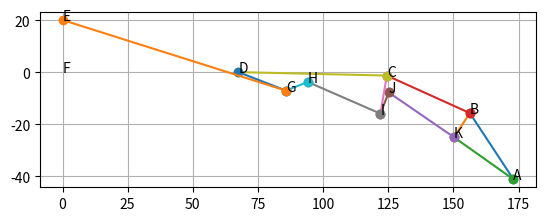

Write the Python code that produced this figure.
import numpy as np
from scipy.optimize import fsolve
import matplotlib.pyplot as plt


def solve_positions(extension, L, θ):
    # Ground pins
    F = np.array([0.0, 0.0])
    E = np.array([0.0, L['EF']])
    D = np.array([extension, 0.0])

    # Hard-coded initial guess for G,H,I,C,J,K,B,A
    x0 = np.array([
        85.76427, -7.09483,   # G
        94.08472, -3.76172,   # H
        121.96907, -15.92347, # I
        124.43758, -1.30800,  # C
        125.14311, -7.78200,  # J
        150.20776, -24.98900, # K
        156.27349, -15.69858, # B
        173.00700, -41.12248  # A
    ])

    def angle_poly(u, v, θ0):
        d = np.dot(u, v)
        return d*d - (np.dot(u,u)*np.dot(v,v)*(np.cos(θ0)**2))

    def eqs(x):
        xg,yg, xh,yh, xi,yi, xc,yc, xj,yj, xk,yk, xb,yb, xa,ya = x
        eq = []

        # 12 link-length constraints
        links = [
            ('A','B','AB'), ('B','K','BK'), ('A','K','AK'),
            ('B','C','BC'), ('K','J','KJ'), ('J','I','JI'),
            ('C','I','CI'), ('H','I','HI'), ('C','D','CD'),
            ('H','G','HG'), ('D','G','DG'), ('G','E','GE')
        ]
        pts = {
            'A':(xa,ya), 'B':(xb,yb), 'C':(xc,yc),
            'D':(D[0],D[1]), 'E':(E[0],E[1]), 'F':(F[0],F[1]),
            'G':(xg,yg), 'H':(xh,yh), 'I':(xi,yi),
            'J':(xj,yj), 'K':(xk,yk)
        }
        for u,v,key in links:
            ux,uy = pts[u]
            vx,vy = pts[v]
            eq.append((ux-vx)**2 + (uy-vy)**2 - L[key]**2)

        # 4 angle constraints
        eq.append(angle_poly([xj-xi, yj-yi], [xh-xi, yh-yi], θ['JIH']))
        eq.append(angle_poly([xb-xc, yb-yc], [xi-xc, yi-yc], θ['BCI']))
        eq.append(angle_poly([xh-xg, yh-yg], [E[0]-xg, E[1]-yg], θ['HGE']))
        eq.append(angle_poly([xc-D[0], yc-D[1]], [xg-D[0], yg-D[1]], θ['CDG']))

        return eq

    sol, info, ier, msg = fsolve(eqs, x0, full_output=True)
    # if ier != 1:
    #     raise RuntimeError(f"fsolve failed to converge: {msg}")

    names = ['G','H','I','C','J','K','B','A']
    pts = {n: sol[2*i:2*i+2] for i, n in enumerate(names)}
    pts.update({'D':D, 'E':E, 'F':F})
    return pts


def plot_linkage(pts, links=None, annotate=True):
    if links is None:
        links = [
            ('A','B'), ('B','K'), ('A','K'),
            ('B','C'), ('K','J'), ('J','I'),
            ('C','I'), ('H','I'), ('C','D'),
            ('H','G'), ('D','G'), ('G','E')
        ]
    fig, ax = plt.subplots()
    for u,v in links:
        ax.plot([pts[u][0], pts[v][0]], [pts[u][1], pts[v][1]], '-o')
    if annotate:
        for name,(x,y) in pts.items(): ax.text(x, y, name)
    ax.set_aspect('equal','box')
    ax.grid(True)
    return fig, ax


def validate_linkages(pts, L):
    """Compare calculated linkage lengths with design specifications"""
    links = [
        ('A','B','AB'), ('B','K','BK'), ('A','K','AK'),
        ('B','C','BC'), ('K','J','KJ'), ('J','I','JI'),
        ('C','I','CI'), ('H','I','HI'), ('C','D','CD'),
        ('H','G','HG'), ('D','G','DG'), ('G','E','GE')
    ]
    
    print("\nLinkage validation:")
    print(f"{'Link':<5} {'Calculated':>12} {'Expected':>12} {'Error':>10}")
    for u, v, key in links:
        # Calculate distance between points
        dist = np.linalg.norm(pts[u] - pts[v])
        # Get expected length from L
        expected = L[key]
        error = dist - expected
        print(f"{key:<5} {dist:12.6f} {expected:12.6f} {error:10.6f}")


# Example usage
if __name__=='__main__':
    L = {
        'AB':25, 'BK':11, 'AK':23, 'BC':35,
        'KJ':78, 'JI':9, 'CI':15, 'HI':30,
        'CD':40, 'HG':9, 'DG':10, 'GE':50,
        'EF':20
    }
    θ = {key:np.deg2rad(val) for key,val in
         [('JIH',90), ('BCI',75), ('HGE',136.955998), ('CDG',75)]}
    P = solve_positions(67.46580, L, θ)
    print(P)
    validate_linkages(P, L)
    fig,_ = plot_linkage(P)
    plt.show()